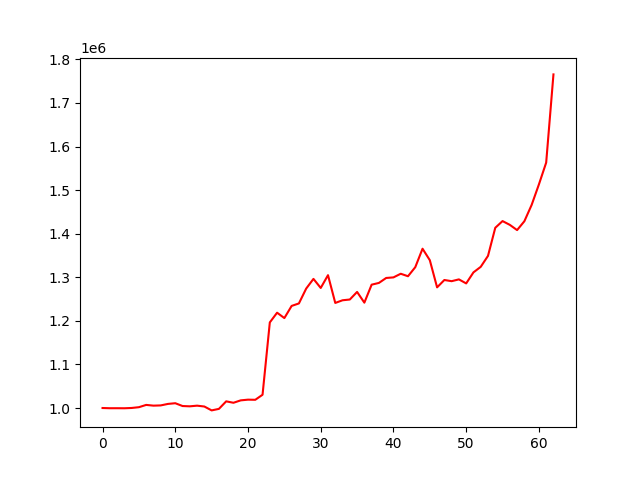

The table this chart was drawn from, first rows:
, 0
0, 1000000
1, 999497
2, 999536
3, 999424
4, 1000091
5, 1001879
6, 1007108
7, 1005423
8, 1005965
9, 1009406
10, 1010994
11, 1004557
12, 1003873
13, 1005375
14, 1003422
15, 994517
16, 997999
17, 1015297
18, 1012023
19, 1017544
20, 1019160
21, 1018855
22, 1030425
23, 1196373
24, 1218679
25, 1206350
26, 1234251
27, 1239919
28, 1273994
29, 1296258
30, 1275479
31, 1304779
32, 1241063
33, 1247201
34, 1248928
35, 1266356
36, 1241705
37, 1282976
38, 1286989
39, 1298368
40, 1299698
41, 1308046
42, 1302324
43, 1323108
44, 1365493
45, 1339156
46, 1276840
47, 1293704
48, 1290995
49, 1295123
50, 1285865
51, 1311192
52, 1323925
53, 1349058
54, 1413495
55, 1428900
56, 1420212
57, 1408232
58, 1428492
59, 1465966
... 3 more rows
